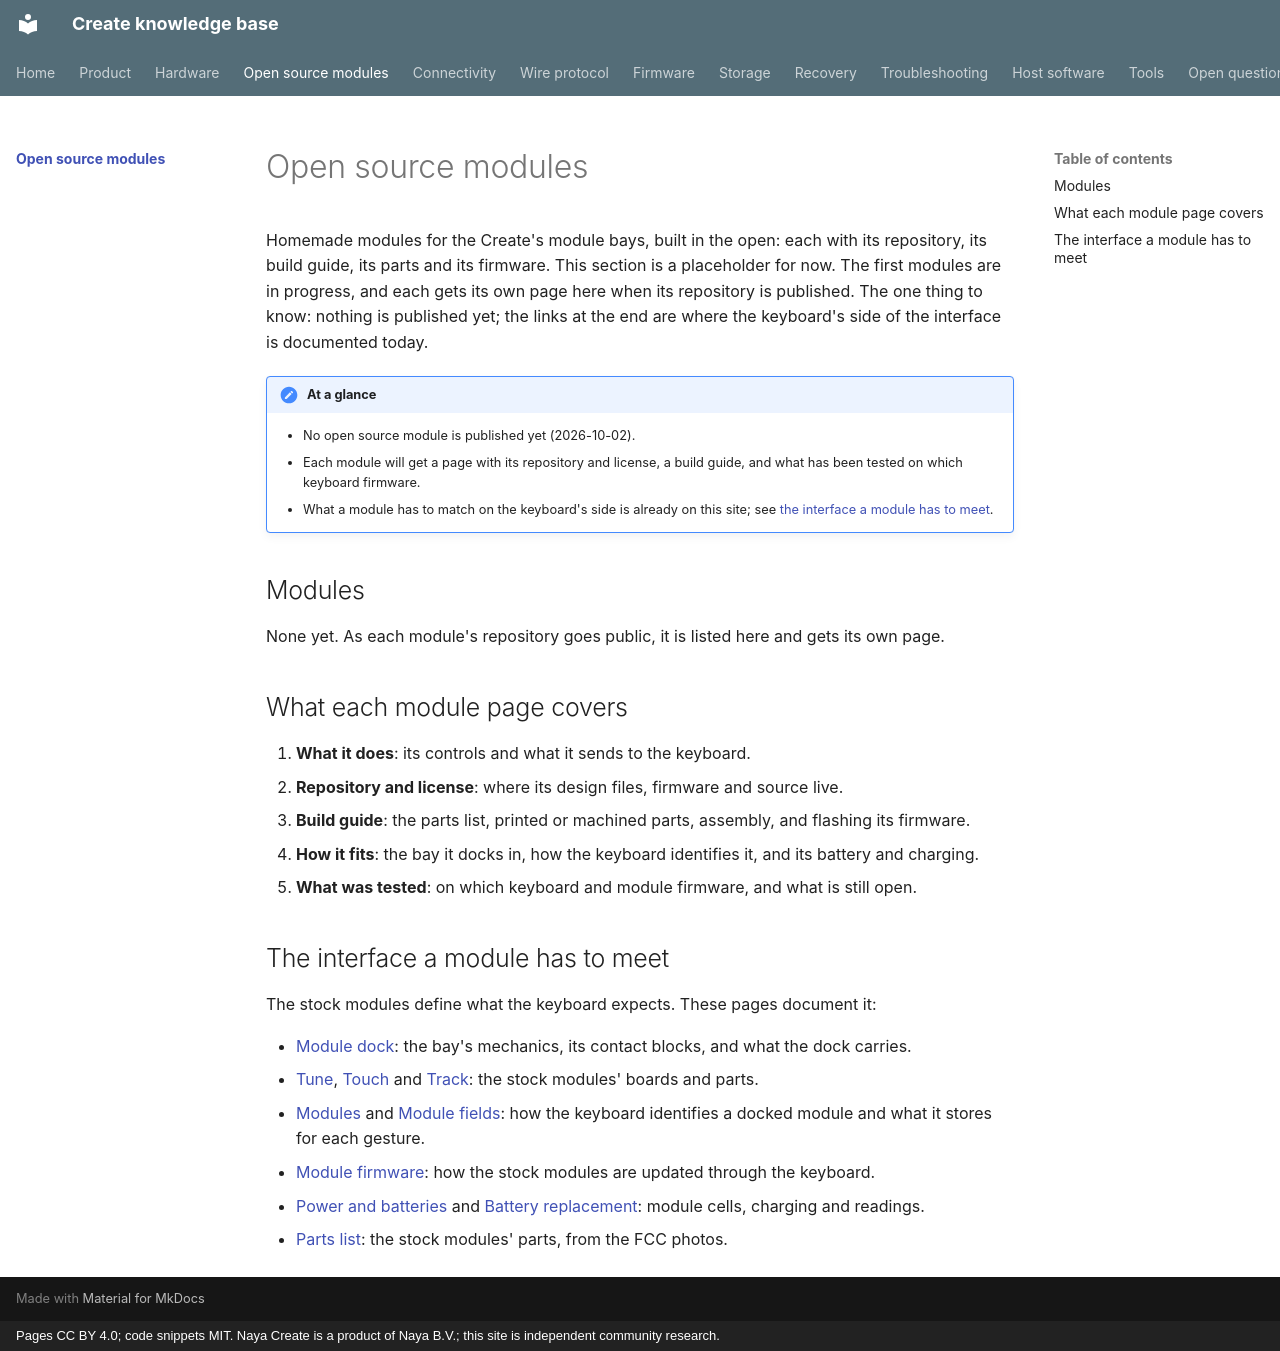

repository: create-collective/Create-knowledge-base · page: open-source-modules/index.html · generator: mkdocs · copyright: Pages CC BY 4.0; code snippets MIT. Naya Create is a product of Naya B.V.; this site is independent community research.

# Open source modules

Homemade modules for the Create's module bays, built in the open: each with its repository, its
build guide, its parts and its firmware. This section is a placeholder for now. The first modules
are in progress, and each gets its own page here when its repository is published. The one thing
to know: nothing is published yet; the links at the end are where the keyboard's side of the
interface is documented today.

!!! note "At a glance"
    - No open source module is published yet (2026-10-02).
    - Each module will get a page with its repository and license, a build guide, and what has been
      tested on which keyboard firmware.
    - What a module has to match on the keyboard's side is already on this site; see
      [the interface a module has to meet](#the-interface-a-module-has-to-meet).

## Modules

None yet. As each module's repository goes public, it is listed here and gets its own page.

## What each module page covers

1. **What it does**: its controls and what it sends to the keyboard.
2. **Repository and license**: where its design files, firmware and source live.
3. **Build guide**: the parts list, printed or machined parts, assembly, and flashing its firmware.
4. **How it fits**: the bay it docks in, how the keyboard identifies it, and its battery and charging.
5. **What was tested**: on which keyboard and module firmware, and what is still open.

## The interface a module has to meet

The stock modules define what the keyboard expects. These pages document it:

- [Module dock](../hardware/dock.md): the bay's mechanics, its contact blocks, and what the dock
  carries.
- [Tune](../hardware/tune.md), [Touch](../hardware/touch.md) and [Track](../hardware/track.md): the
  stock modules' boards and parts.
- [Modules](../protocol/modules.md) and [Module fields](../protocol/module-fields.md): how the
  keyboard identifies a docked module and what it stores for each gesture.
- [Module firmware](../firmware/modules.md): how the stock modules are updated through the keyboard.
- [Power and batteries](../hardware/power.md) and [Battery replacement](../hardware/batteries.md):
  module cells, charging and readings.
- [Parts list](../hardware/parts.md): the stock modules' parts, from the FCC photos.
